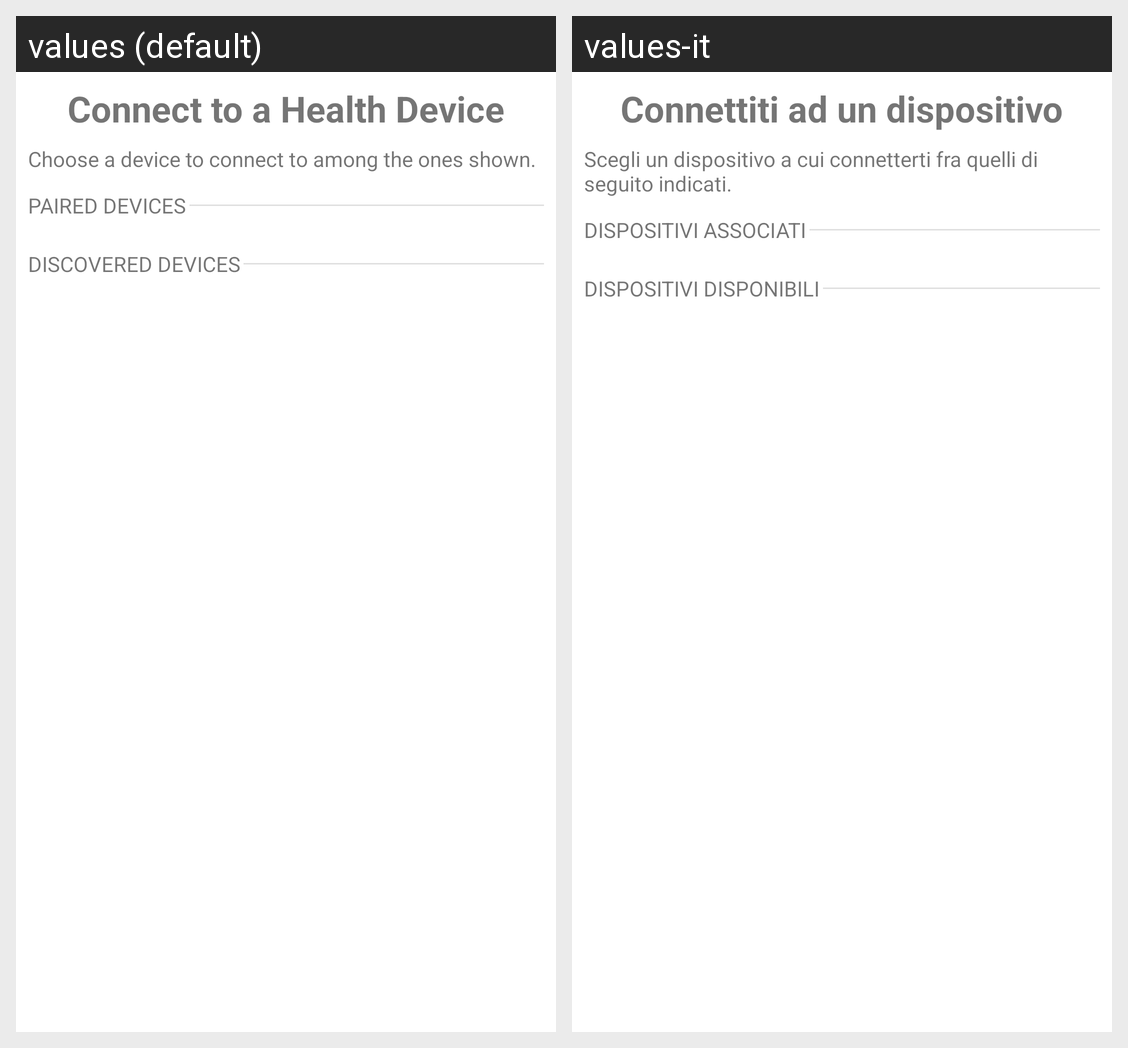

The same Android screen rendered under two of its app's locales, left to right. List the strings drawn on it with the default value and each locale's translation.
Android screen res/layout/fragment_connect_device.xml rendered under 2 locales, left to right: values (default), values-it. Device: Nexus 5 (rendered at 1080×1920; each locale shown at half size, 540×960, under a caption strip naming it); theme AppTheme.
Strings drawn on this screen, with the default value and each locale's value (text and hints the layout hard-codes, and strings that could not be matched under every locale, appear in the picture but are not listed):

connect_device_title
  values: Connect to a Health Device
  values-it: Connettiti ad un dispositivo

connect_device_text
  values: Choose a device to connect to among the ones shown.
  values-it: Scegli un dispositivo a cui connetterti fra quelli di seguito indicati.

paired_devices_title
  values: Paired devices
  values-it: Dispositivi associati

discovered_devices_title
  values: Discovered devices
  values-it: Dispositivi disponibili
